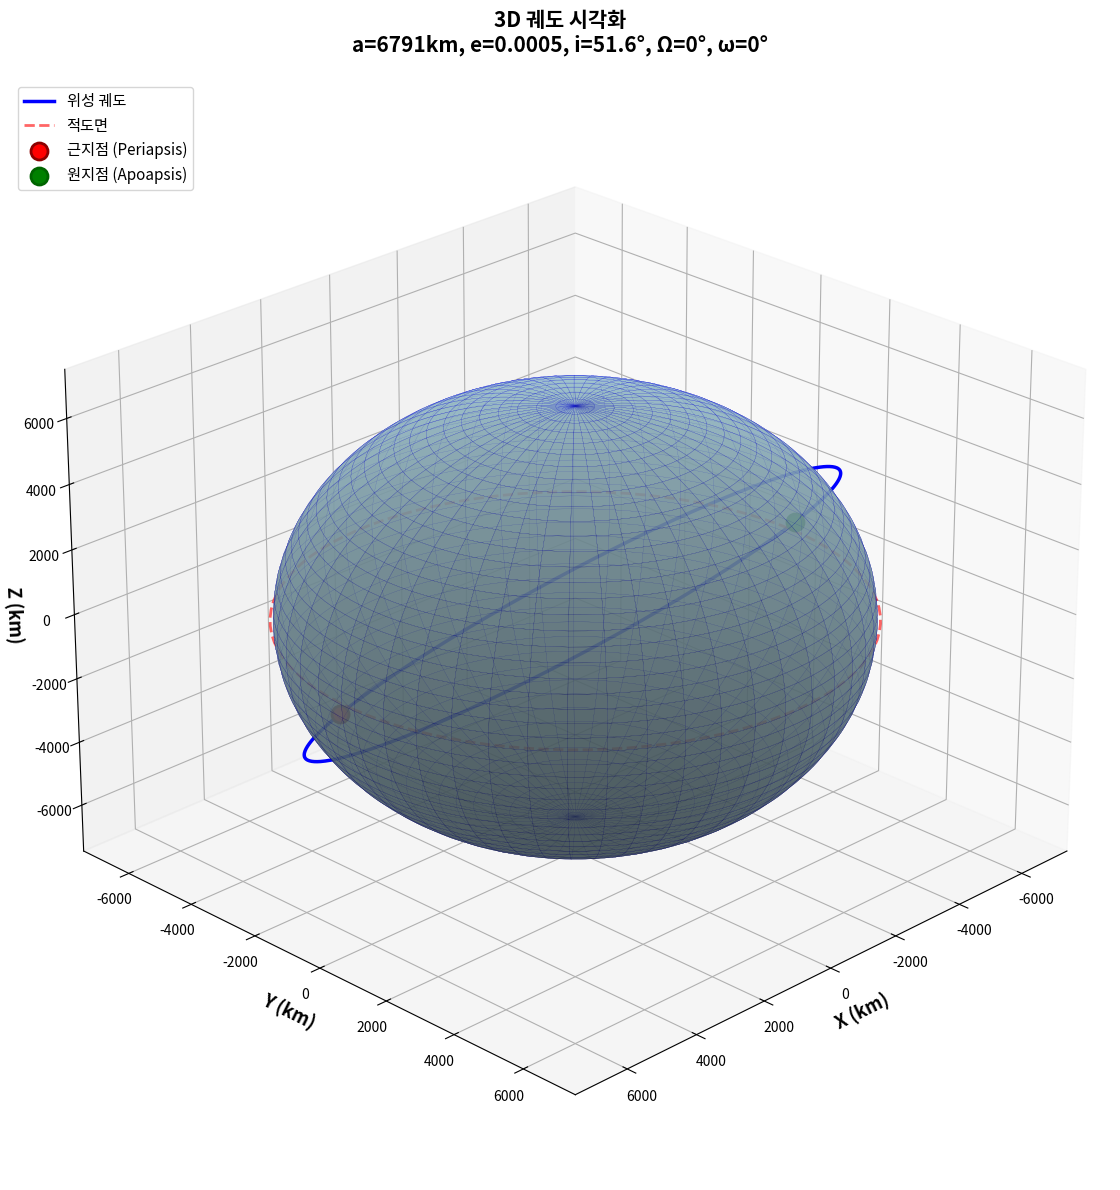

Recreate this plot in Python. (Note: this script raises an exception after producing the figure.)
import numpy as np
import matplotlib.pyplot as plt
from mpl_toolkits.mplot3d import Axes3D
from matplotlib import cm

def orbital_elements_to_cartesian(a, e, i, omega, w, nu):
    """
    궤도 6요소를 직교 좌표계로 변환
    
    Parameters:
    a: 긴반지름 (semi-major axis) [km]
    e: 이심률 (eccentricity) [무차원]
    i: 궤도경사각 (inclination) [degrees]
    omega: 승교점 적경 (longitude of ascending node, RAAN) [degrees]
    w: 근지점 인수 (argument of periapsis) [degrees]
    nu: 진근점이각 (true anomaly) [degrees]
    
    Returns:
    x, y, z: 직교좌표계 위치 [km]
    """
    # 각도를 라디안으로 변환
    i_rad = np.radians(i)
    omega_rad = np.radians(omega)
    w_rad = np.radians(w)
    nu_rad = np.radians(nu)
    
    # 궤도면에서의 위치 계산 (perifocal frame)
    r = a * (1 - e**2) / (1 + e * np.cos(nu_rad))
    x_orb = r * np.cos(nu_rad)
    y_orb = r * np.sin(nu_rad)
    
    # 회전 행렬을 통한 좌표 변환
    cos_omega = np.cos(omega_rad)
    sin_omega = np.sin(omega_rad)
    cos_i = np.cos(i_rad)
    sin_i = np.sin(i_rad)
    cos_w = np.cos(w_rad)
    sin_w = np.sin(w_rad)
    
    # 회전 행렬 적용
    x = (cos_omega * cos_w - sin_omega * sin_w * cos_i) * x_orb + \
        (-cos_omega * sin_w - sin_omega * cos_w * cos_i) * y_orb
    
    y = (sin_omega * cos_w + cos_omega * sin_w * cos_i) * x_orb + \
        (-sin_omega * sin_w + cos_omega * cos_w * cos_i) * y_orb
    
    z = (sin_w * sin_i) * x_orb + (cos_w * sin_i) * y_orb
    
    return x, y, z

def cartesian_to_latlon(x, y, z, earth_rotation_angle=0):
    """
    직교좌표를 위도/경도로 변환 (지구 자전 고려)
    
    Parameters:
    x, y, z: 직교좌표 [km]
    earth_rotation_angle: 지구 자전 각도 [degrees]
    
    Returns:
    lat, lon: 위도, 경도 [degrees]
    """
    # 지구 자전 보정
    rotation_rad = np.radians(earth_rotation_angle)
    x_rot = x * np.cos(rotation_rad) + y * np.sin(rotation_rad)
    y_rot = -x * np.sin(rotation_rad) + y * np.cos(rotation_rad)
    z_rot = z
    
    # 위도/경도 계산
    r = np.sqrt(x_rot**2 + y_rot**2 + z_rot**2)
    lat = np.degrees(np.arcsin(z_rot / r))
    lon = np.degrees(np.arctan2(y_rot, x_rot))
    
    return lat, lon

def calculate_orbital_period(a):
    """
    케플러 제3법칙을 사용한 궤도 주기 계산
    
    Parameters:
    a: 긴반지름 [km]
    
    Returns:
    period: 궤도 주기 [minutes]
    """
    mu = 398600.4418  # 지구 중력 상수 [km^3/s^2]
    period_seconds = 2 * np.pi * np.sqrt(a**3 / mu)
    return period_seconds / 60  # 분 단위로 변환

def plot_ground_track(a, e, i, omega, w, num_orbits=3):
    """
    지구 표면에 위성의 지상 궤적을 그리기 (여러 궤도)
    
    Parameters:
    a: 긴반지름 [km]
    e: 이심률
    i: 궤도경사각 [degrees]
    omega: 승교점 적경 [degrees]
    w: 근지점 인수 [degrees]
    num_orbits: 그릴 궤도 수
    """
    # 궤도 주기 계산
    orbital_period = calculate_orbital_period(a)
    
    # 지구 자전 속도 (도/분)
    earth_rotation_rate = 360.0 / (24 * 60)  # 약 0.25도/분
    
    # 전체 시뮬레이션 시간
    total_time = orbital_period * num_orbits  # 분
    num_points = 1000 * num_orbits
    
    # 위도/경도 배열
    latitudes = []
    longitudes = []
    
    # 각 시간 스텝마다 위치 계산
    for i_time in range(num_points):
        time = (i_time / num_points) * total_time
        
        # 진근점이각 (간단화: 시간에 비례한다고 가정)
        nu = (time / orbital_period) * 360
        
        # 위성의 3D 위치
        x, y, z = orbital_elements_to_cartesian(a, e, i, omega, w, nu)
        
        # 지구 자전 각도
        earth_angle = earth_rotation_rate * time
        
        # 위도/경도로 변환
        lat, lon = cartesian_to_latlon(x, y, z, earth_angle)
        
        latitudes.append(lat)
        longitudes.append(lon)
    
    # 2D 지도에 그리기
    fig = plt.figure(figsize=(16, 10))
    
    # 지도 배경 (단순 그리드)
    ax = fig.add_subplot(111)
    ax.set_xlim([-180, 180])
    ax.set_ylim([-90, 90])
    ax.set_xlabel('경도 (Longitude) [degrees]', fontsize=14, fontweight='bold')
    ax.set_ylabel('위도 (Latitude) [degrees]', fontsize=14, fontweight='bold')
    ax.set_title(f'위성 지상 궤적 (Ground Track) - {num_orbits} 궤도\n' + 
                 f'a={a}km, e={e}, i={i}°, Ω={omega}°, ω={w}°\n' +
                 f'궤도주기: {orbital_period:.1f}분',
                 fontsize=15, fontweight='bold')
    ax.grid(True, alpha=0.3, linestyle='--')
    
    # 적도 강조
    ax.axhline(y=0, color='red', linestyle='-', linewidth=2, alpha=0.5, label='적도')
    
    # 회귀선 표시
    ax.axhline(y=23.5, color='orange', linestyle='--', linewidth=1, alpha=0.3)
    ax.axhline(y=-23.5, color='orange', linestyle='--', linewidth=1, alpha=0.3)
    
    # 극권 표시
    ax.axhline(y=66.5, color='blue', linestyle='--', linewidth=1, alpha=0.3)
    ax.axhline(y=-66.5, color='blue', linestyle='--', linewidth=1, alpha=0.3)
    
    # 지상 궤적 그리기 (색상 그라디언트로 시간 경과 표시)
    # 경도 불연속성 처리
    lon_segments = []
    lat_segments = []
    current_lon_seg = []
    current_lat_seg = []
    
    for i in range(len(longitudes)):
        if i > 0 and abs(longitudes[i] - longitudes[i-1]) > 180:
            # 경도가 -180/+180 경계를 넘을 때
            lon_segments.append(current_lon_seg)
            lat_segments.append(current_lat_seg)
            current_lon_seg = []
            current_lat_seg = []
        
        current_lon_seg.append(longitudes[i])
        current_lat_seg.append(latitudes[i])
    
    # 마지막 세그먼트 추가
    if current_lon_seg:
        lon_segments.append(current_lon_seg)
        lat_segments.append(current_lat_seg)
    
    # 각 세그먼트 그리기
    colors = cm.viridis(np.linspace(0, 1, len(lon_segments)))
    for idx, (lon_seg, lat_seg) in enumerate(zip(lon_segments, lat_segments)):
        ax.plot(lon_seg, lat_seg, linewidth=2, color=colors[idx], alpha=0.8)
    
    # 시작점과 끝점 표시
    ax.scatter([longitudes[0]], [latitudes[0]], s=200, c='green', 
               marker='o', edgecolors='black', linewidths=2, 
               label='시작점', zorder=5)
    ax.scatter([longitudes[-1]], [latitudes[-1]], s=200, c='red', 
               marker='s', edgecolors='black', linewidths=2, 
               label='종료점', zorder=5)
    
    ax.legend(fontsize=12, loc='upper right')
    
    # 배경색 추가
    ax.set_facecolor('#e6f2ff')
    
    plt.tight_layout()
    return fig, orbital_period

def plot_3d_orbit_with_earth(a, e, i, omega, w, num_points=500):
    """
    3D 공간에서 궤도와 지구를 함께 표시
    """
    # 진근점이각을 0부터 360도까지 변화
    nu_array = np.linspace(0, 360, num_points)
    
    # 각 점에서의 위치 계산
    x_orbit = []
    y_orbit = []
    z_orbit = []
    
    for nu in nu_array:
        x, y, z = orbital_elements_to_cartesian(a, e, i, omega, w, nu)
        x_orbit.append(x)
        y_orbit.append(y)
        z_orbit.append(z)
    
    # 3D 플롯 생성
    fig = plt.figure(figsize=(14, 12))
    ax = fig.add_subplot(111, projection='3d')
    
    # 궤도 그리기
    ax.plot(x_orbit, y_orbit, z_orbit, 'b-', linewidth=2.5, label='위성 궤도')
    
    # 지구 그리기 (반지름 6371km) - 텍스처 맵핑 효과
    u = np.linspace(0, 2 * np.pi, 100)
    v = np.linspace(0, np.pi, 100)
    x_earth = 6371 * np.outer(np.cos(u), np.sin(v))
    y_earth = 6371 * np.outer(np.sin(u), np.sin(v))
    z_earth = 6371 * np.outer(np.ones(np.size(u)), np.cos(v))
    ax.plot_surface(x_earth, y_earth, z_earth, color='lightblue', 
                    alpha=0.7, edgecolors='blue', linewidth=0.1)
    
    # 적도면 표시
    theta = np.linspace(0, 2*np.pi, 100)
    x_eq = 6371 * np.cos(theta) * 1.01
    y_eq = 6371 * np.sin(theta) * 1.01
    z_eq = np.zeros_like(x_eq)
    ax.plot(x_eq, y_eq, z_eq, 'r--', linewidth=2, alpha=0.6, label='적도면')
    
    # 근지점과 원지점 표시
    x_peri, y_peri, z_peri = orbital_elements_to_cartesian(a, e, i, omega, w, 0)
    ax.scatter([x_peri], [y_peri], [z_peri], color='red', s=150, 
               label='근지점 (Periapsis)', marker='o', edgecolors='darkred', linewidths=2)
    
    x_apo, y_apo, z_apo = orbital_elements_to_cartesian(a, e, i, omega, w, 180)
    ax.scatter([x_apo], [y_apo], [z_apo], color='green', s=150, 
               label='원지점 (Apoapsis)', marker='o', edgecolors='darkgreen', linewidths=2)
    
    # 좌표축 설정
    max_range = a * (1 + e) * 1.1
    ax.set_xlim([-max_range, max_range])
    ax.set_ylim([-max_range, max_range])
    ax.set_zlim([-max_range, max_range])
    
    ax.set_xlabel('X (km)', fontsize=13, fontweight='bold')
    ax.set_ylabel('Y (km)', fontsize=13, fontweight='bold')
    ax.set_zlabel('Z (km)', fontsize=13, fontweight='bold')
    ax.set_title(f'3D 궤도 시각화\na={a}km, e={e}, i={i}°, Ω={omega}°, ω={w}°', 
                 fontsize=15, fontweight='bold', pad=20)
    
    ax.legend(fontsize=11, loc='upper left')
    ax.grid(True, alpha=0.3)
    
    # 시점 조정
    ax.view_init(elev=25, azim=45)
    
    plt.tight_layout()
    return fig

# ============================================================
# 예시 1: ISS 유사 궤도 (저궤도, 경사각 51.6도)
# ============================================================
print("=" * 70)
print("예시 1: 국제우주정거장(ISS) 유사 궤도")
print("=" * 70)
a1 = 6371 + 420  # 고도 420km
e1 = 0.0005      # 거의 원형 궤도
i1 = 51.6        # 경사각 51.6도
omega1 = 0       # 승교점 적경
w1 = 0           # 근지점 인수

print(f"궤도 요소:")
print(f"  긴반지름 (a): {a1} km (고도: {a1-6371} km)")
print(f"  이심률 (e): {e1}")
print(f"  경사각 (i): {i1}°")
print(f"  승교점 적경 (Ω): {omega1}°")
print(f"  근지점 인수 (ω): {w1}°")

# 3D 궤도
fig1_3d = plot_3d_orbit_with_earth(a1, e1, i1, omega1, w1)
plt.savefig('/mnt/user-data/outputs/iss_3d_orbit.png', dpi=150, bbox_inches='tight')
print(f"\n✓ 3D 궤도 저장: iss_3d_orbit.png")

# 지상 궤적 (3 궤도)
fig1_ground, period1 = plot_ground_track(a1, e1, i1, omega1, w1, num_orbits=3)
plt.savefig('/mnt/user-data/outputs/iss_ground_track.png', dpi=150, bbox_inches='tight')
print(f"✓ 지상 궤적 저장: iss_ground_track.png")
print(f"  궤도 주기: {period1:.2f}분 (약 {period1/60:.2f}시간)\n")

# ============================================================
# 예시 2: 극궤도 위성 (지구 전체 관측 가능)
# ============================================================
print("=" * 70)
print("예시 2: 극궤도 위성 (Polar Orbit)")
print("=" * 70)
a2 = 6371 + 800  # 고도 800km
e2 = 0.001       # 거의 원형
i2 = 98          # 태양동기궤도에 가까운 극궤도
omega2 = 0       # 승교점 적경
w2 = 0           # 근지점 인수

print(f"궤도 요소:")
print(f"  긴반지름 (a): {a2} km (고도: {a2-6371} km)")
print(f"  이심률 (e): {e2}")
print(f"  경사각 (i): {i2}° (극궤도)")
print(f"  승교점 적경 (Ω): {omega2}°")
print(f"  근지점 인수 (ω): {w2}°")

# 3D 궤도
fig2_3d = plot_3d_orbit_with_earth(a2, e2, i2, omega2, w2)
plt.savefig('/mnt/user-data/outputs/polar_3d_orbit.png', dpi=150, bbox_inches='tight')
print(f"\n✓ 3D 궤도 저장: polar_3d_orbit.png")

# 지상 궤적 (15 궤도 - 지구 전체 커버리지 확인)
fig2_ground, period2 = plot_ground_track(a2, e2, i2, omega2, w2, num_orbits=15)
plt.savefig('/mnt/user-data/outputs/polar_ground_track.png', dpi=150, bbox_inches='tight')
print(f"✓ 지상 궤적 저장: polar_ground_track.png")
print(f"  궤도 주기: {period2:.2f}분 (약 {period2/60:.2f}시간)")
print(f"  15 궤도 후 지구 전체를 거의 순회합니다!\n")

# ============================================================
# 예시 3: 타원 궤도 (몰니야 궤도 유사)
# ============================================================
print("=" * 70)
print("예시 3: 타원 궤도 (고이심률)")
print("=" * 70)
a3 = 26560       # 긴반지름
e3 = 0.72        # 높은 이심률
i3 = 63.4        # 몰니야 궤도 경사각
omega3 = 0       # 승교점 적경
w3 = 270         # 근지점 인수 (근지점이 남반구에)

print(f"궤도 요소:")
print(f"  긴반지름 (a): {a3} km")
print(f"  이심률 (e): {e3}")
print(f"  경사각 (i): {i3}°")
print(f"  승교점 적경 (Ω): {omega3}°")
print(f"  근지점 인수 (ω): {w3}°")

# 3D 궤도
fig3_3d = plot_3d_orbit_with_earth(a3, e3, i3, omega3, w3)
plt.savefig('/mnt/user-data/outputs/elliptical_3d_orbit.png', dpi=150, bbox_inches='tight')
print(f"\n✓ 3D 궤도 저장: elliptical_3d_orbit.png")

# 지상 궤적 (3 궤도)
fig3_ground, period3 = plot_ground_track(a3, e3, i3, omega3, w3, num_orbits=3)
plt.savefig('/mnt/user-data/outputs/elliptical_ground_track.png', dpi=150, bbox_inches='tight')
print(f"✓ 지상 궤적 저장: elliptical_ground_track.png")
print(f"  궤도 주기: {period3:.2f}분 (약 {period3/60:.2f}시간)\n")

print("=" * 70)
print("✅ 모든 시각화 완료!")
print("=" * 70)
print("\n각 궤도에 대해 두 가지 시각화를 생성했습니다:")
print("  1. 3D 궤도: 우주에서 본 위성의 실제 궤도")
print("  2. 지상 궤적: 지구 표면에서 본 위성의 이동 경로")
